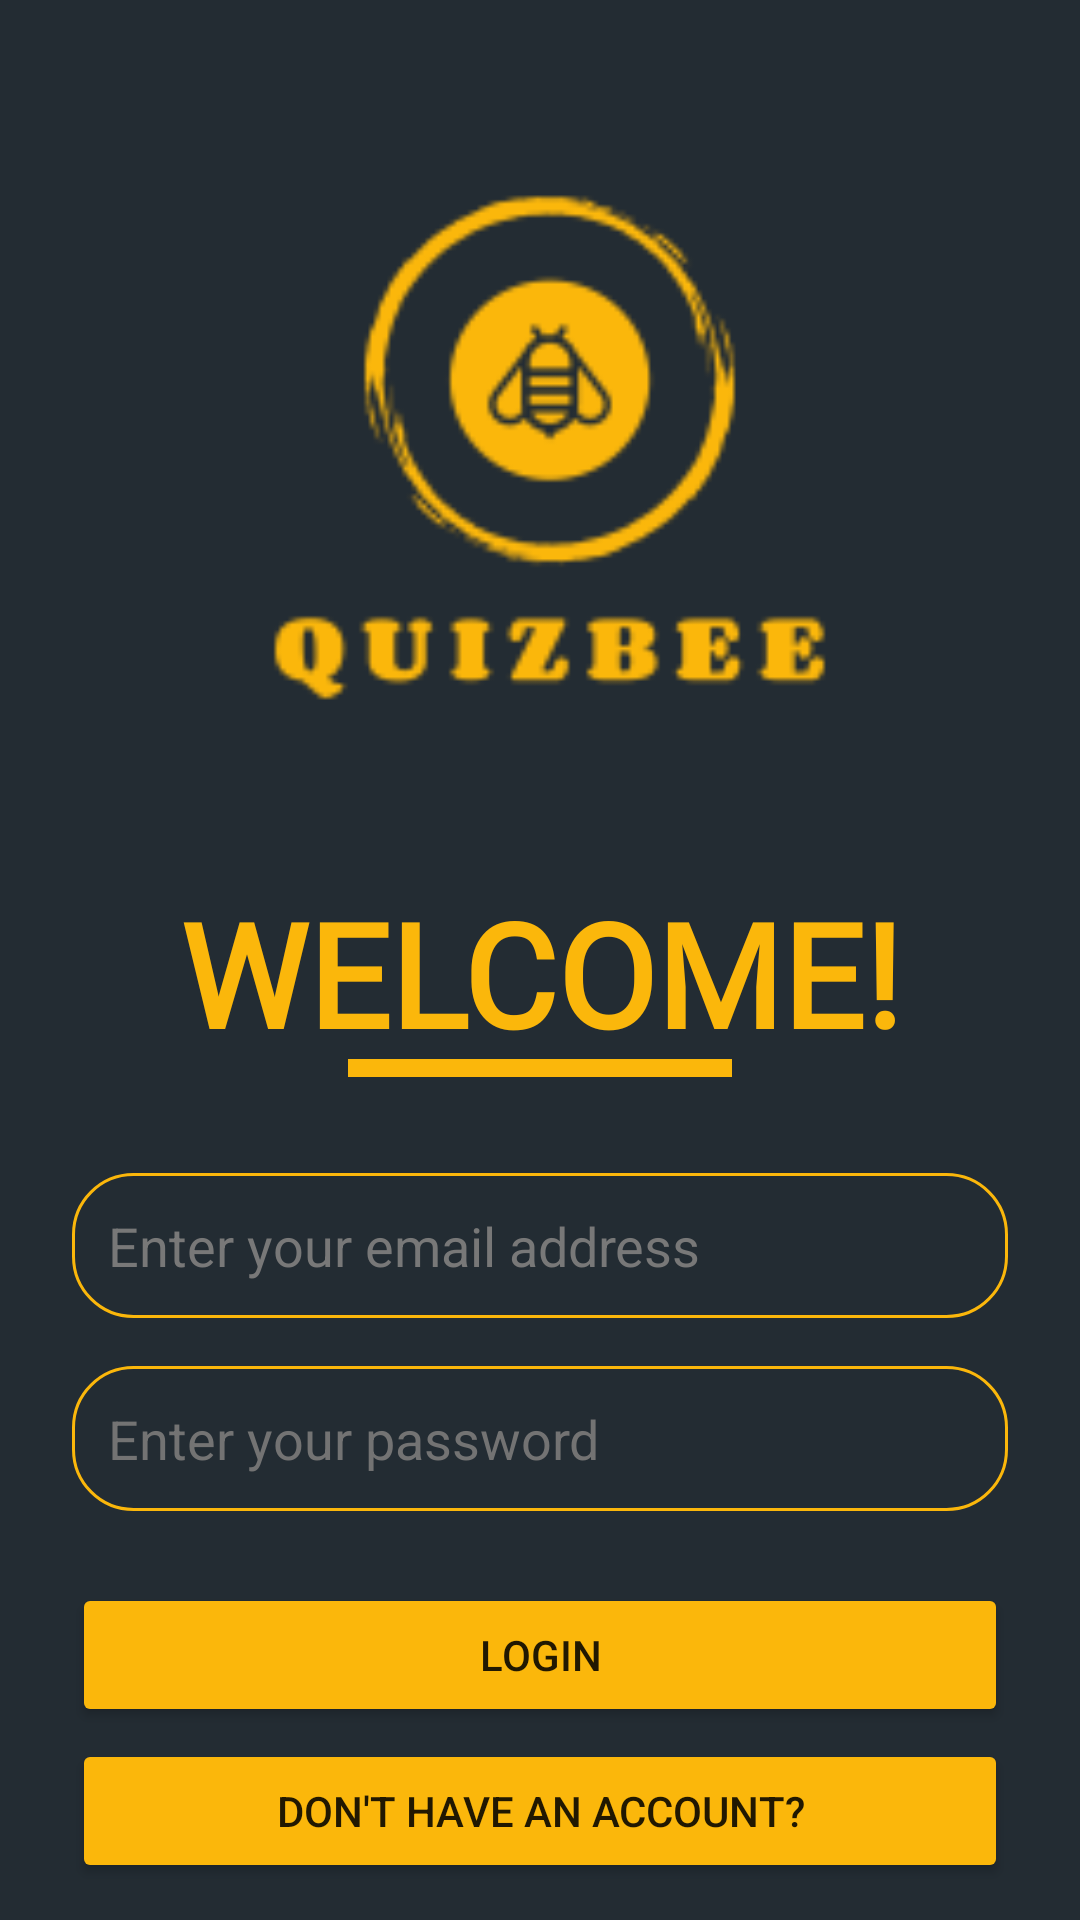

Android layout source for this screen:
<!-- AndroidManifest.xml: application theme Theme.Quizbee -->
<!-- res/layout/activity_login.xml -->
<?xml version="1.0" encoding="utf-8"?>
<androidx.constraintlayout.widget.ConstraintLayout xmlns:android="http://schemas.android.com/apk/res/android"
    xmlns:app="http://schemas.android.com/apk/res-auto"
    xmlns:tools="http://schemas.android.com/tools"
    android:layout_width="match_parent"
    android:layout_height="match_parent"
    android:background="@color/gunmetal"
    tools:context=".Login">

    <ImageView
        android:id="@+id/imageView"
        android:layout_width="260dp"
        android:layout_height="260dp"
        android:layout_marginStart="8dp"
        android:layout_marginTop="16dp"
        android:background="@color/gunmetal"
        android:contentDescription="@string/image_des"
        app:layout_constraintEnd_toEndOf="parent"
        app:layout_constraintStart_toStartOf="parent"
        app:layout_constraintTop_toTopOf="parent"
        app:srcCompat="@drawable/logocrop" />

    <LinearLayout
        android:layout_width="0dp"
        android:layout_height="0dp"
        android:layout_marginStart="8dp"
        android:layout_marginEnd="8dp"
        android:orientation="vertical"
        app:layout_constraintBottom_toBottomOf="parent"
        app:layout_constraintEnd_toEndOf="parent"
        app:layout_constraintStart_toStartOf="parent"
        app:layout_constraintTop_toBottomOf="@+id/imageView">

        <TextView
            android:id="@+id/textView"
            android:layout_width="match_parent"
            android:layout_height="57dp"
            android:layout_marginStart="16dp"
            android:layout_marginTop="16dp"
            android:layout_marginEnd="16dp"
            android:fontFamily="@font/sf"
            android:gravity="center_horizontal"
            android:text="@string/welcome_text"
            android:textAllCaps="true"
            android:textColor="@color/yellow"
            android:textSize="48sp"
            android:textStyle="bold" />

        <View
            android:id="@+id/view"
            android:layout_width="128dp"
            android:layout_height="6dp"
            android:layout_gravity="center_horizontal"
            android:layout_marginTop="4dp"
            android:background="@color/yellow" />

        <EditText
            android:id="@+id/edittext_email"
            android:layout_width="match_parent"
            android:layout_height="wrap_content"
            android:layout_marginStart="16dp"
            android:layout_marginLeft="16dp"
            android:layout_marginTop="32dp"
            android:layout_marginEnd="16dp"
            android:layout_marginRight="16dp"
            android:background="@drawable/textbox"
            android:drawablePadding="8dp"
            android:ems="10"
            android:hint="@string/enter_email"
            android:importantForAutofill="no"
            android:inputType="textEmailAddress"
            android:padding="12dp"
            android:textColor="@color/white"
            android:textColorHint="#787878" />

        <EditText
            android:id="@+id/edittext_password"
            android:layout_width="match_parent"
            android:layout_height="wrap_content"
            android:layout_margin="16dp"
            android:background="@drawable/textbox"
            android:ems="10"
            android:hint="@string/enter_password"
            android:importantForAutofill="no"
            android:inputType="textPassword"
            android:padding="12dp"
            android:textColor="@color/white"
            android:textColorHint="#737373" />

        <Button
            android:id="@+id/button_login"
            android:layout_width="match_parent"
            android:layout_height="wrap_content"
            android:layout_marginStart="16dp"
            android:layout_marginTop="8dp"
            android:layout_marginEnd="16dp"
            android:backgroundTint="@color/yellow"
            android:onClick="login"
            android:padding="12dp"
            android:text="@string/login_button"
            app:cornerRadius="25dp" />

        <Button
            android:id="@+id/button_register"
            android:layout_width="match_parent"
            android:layout_height="wrap_content"
            android:layout_marginStart="16dp"
            android:layout_marginTop="4dp"
            android:layout_marginEnd="16dp"
            android:backgroundTint="@color/yellow"
            android:onClick="signup"
            android:padding="12dp"
            android:text="@string/signup"
            app:cornerRadius="25dp"
            tools:ignore="UsingOnClickInXml" />

        <TextView
            android:id="@+id/forgotpass"
            android:layout_width="match_parent"
            android:layout_height="wrap_content"
            android:layout_margin="8dp"
            android:fontFamily="@font/sf"
            android:gravity="center_horizontal"
            android:onClick="forgot_password"
            android:text="@string/forgot_password"
            android:textAllCaps="true"
            android:textColor="@color/yellow" />


    </LinearLayout>

</androidx.constraintlayout.widget.ConstraintLayout>
<!-- resources referenced by this layout -->
<resources>
  <color name="gunmetal">#232C33</color>
  <color name="white">#FFFFFFFF</color>
  <color name="yellow">#FBB70B</color>
  <!-- drawable logocrop: png bitmap (drawable, 7731 bytes) -->
  <!-- drawable textbox (drawable) -->
  <?xml version="1.0" encoding="utf-8"?>
  <shape xmlns:android="http://schemas.android.com/apk/res/android">
      <stroke
          android:width="1dp"
          android:color="#FBB70B" />
      <corners
          android:radius="20dp"/>
  </shape>
  <string name="enter_email">Enter your email address</string>
  <string name="enter_password">Enter your password</string>
  <string name="forgot_password">Forgot Password?</string>
  <string name="image_des">logo</string>
  <string name="login_button">Login</string>
  <string name="signup">Don\'t have an account?</string>
  <string name="welcome_text">Welcome!</string>
  <style name="Theme.Quizbee" parent="Theme.MaterialComponents.DayNight.DarkActionBar">
          
          <item name="colorPrimary">@color/yellow</item>
          <item name="colorPrimaryVariant">@color/yellow</item>
          <item name="colorOnPrimary">@color/white</item>
          
          <item name="colorSecondary">@color/yellow</item>
          <item name="colorSecondaryVariant">@color/yellow</item>
          <item name="colorOnSecondary">@color/gunmetal</item>
          
          <item name="android:statusBarColor" tools:targetApi="l">@color/yellow</item>
          
      </style>
</resources>
